Photos from the image-classification dataset "Roboflow Dataset" in the GitHub repository AYUSHMSINGH2004/PoultryHealth-Intelligence. Its 5 classes are: bumblefoot, fowlpox, healthy, coryza, CRD.

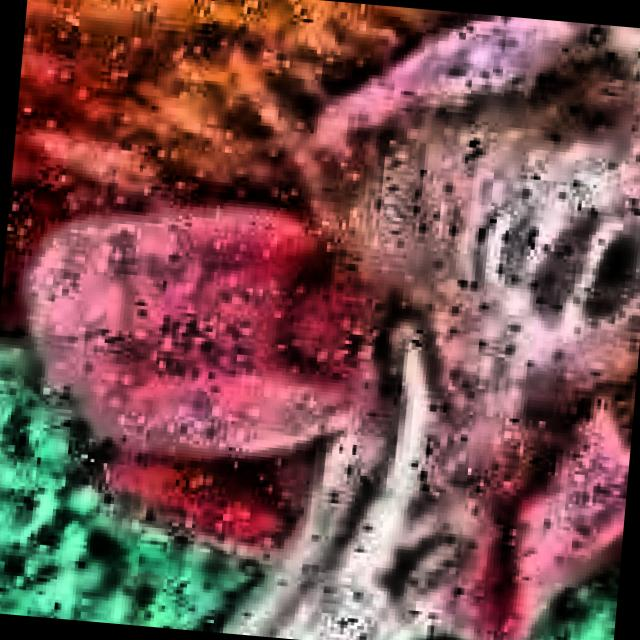
Label: coryza

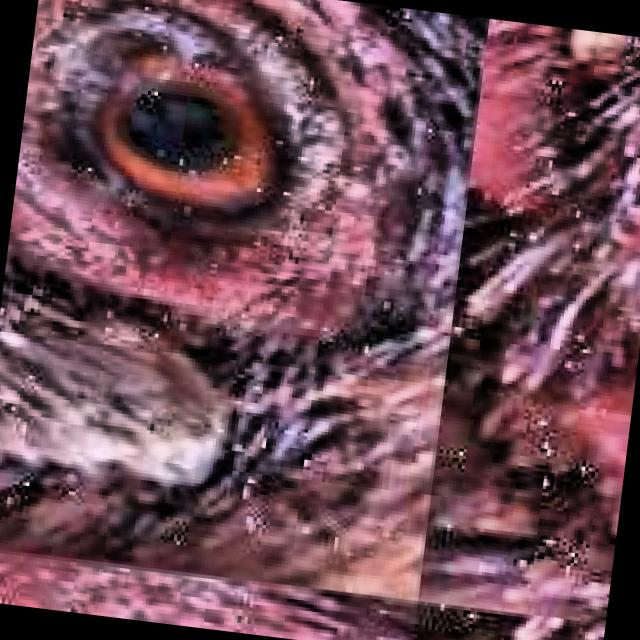
Label: CRD

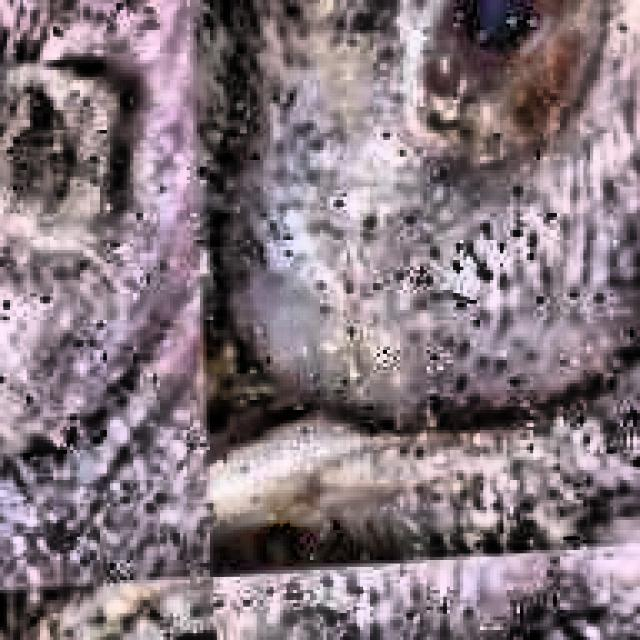
Label: CRD

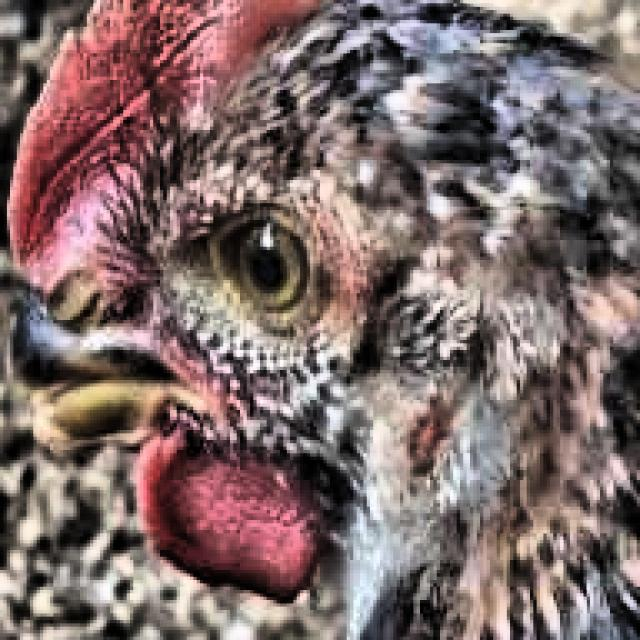
Label: healthy

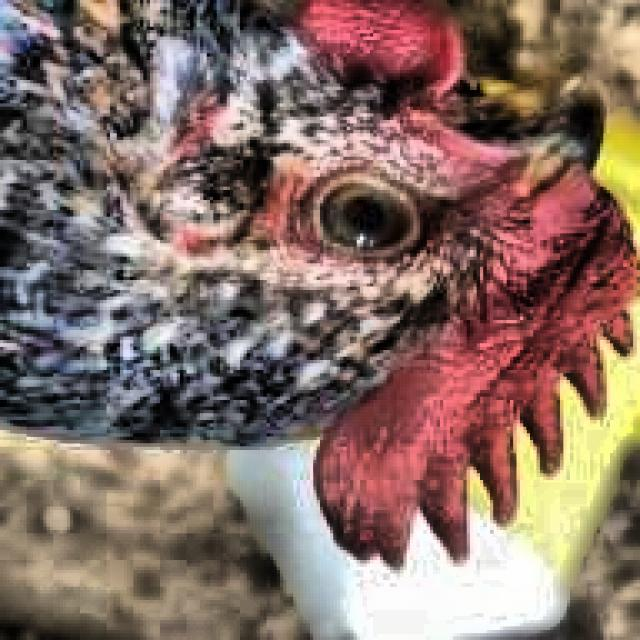
Label: healthy

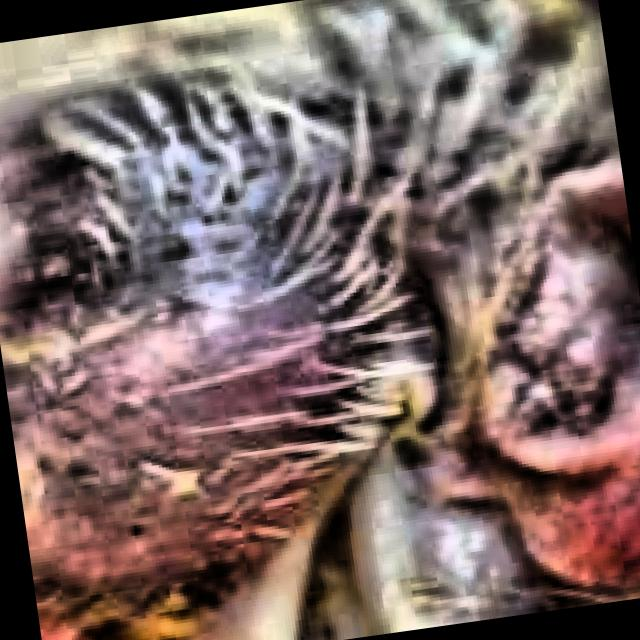
Label: coryza
